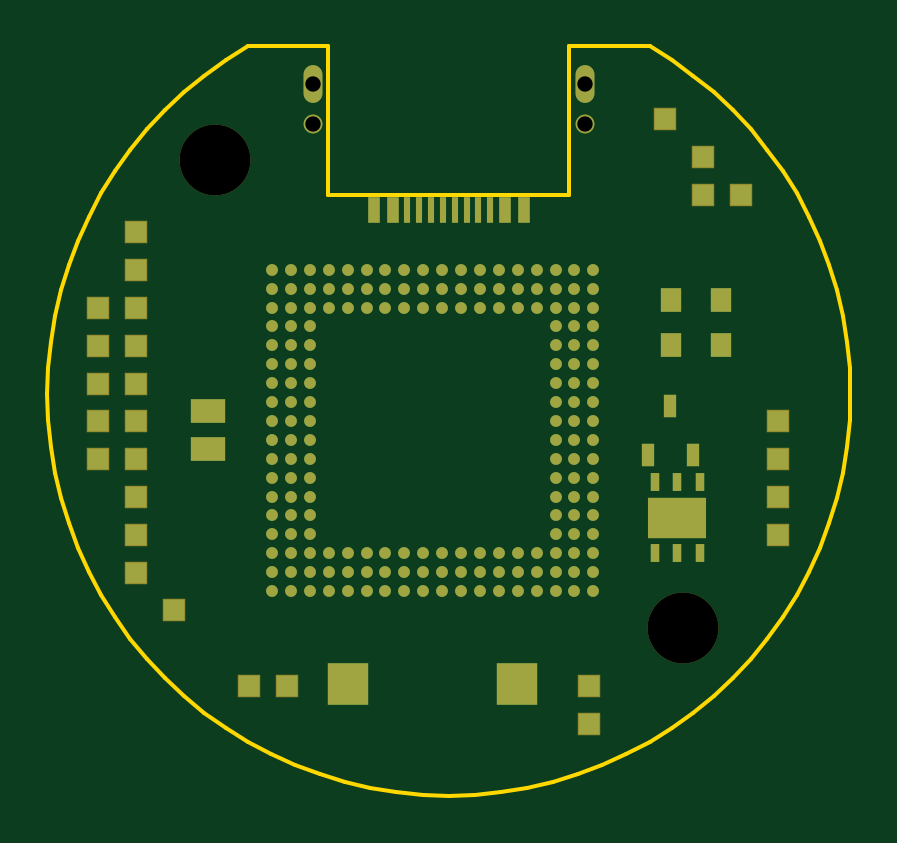
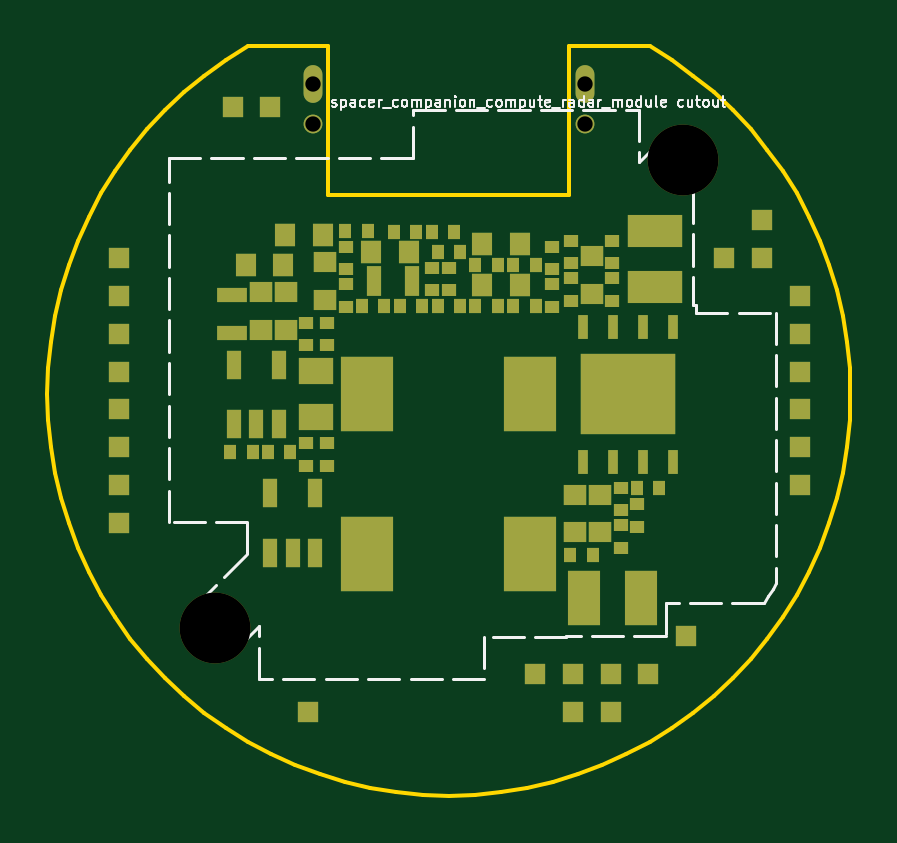
Circuit board: 11 layer files. Board 34.0 x 31.7 mm.
- bottom_copper: T_radar-B_Cu.gbl (10517 bytes)
- bottom_mask: T_radar-B_Mask.gbs (6103 bytes)
- paste: T_radar-B_Paste.gbp (5232 bytes)
- bottom_silk: T_radar-B_Silkscreen.gbo (22607 bytes)
- outline: T_radar-Edge_Cuts.gm1 (4400 bytes)
- top_copper: T_radar-F_Cu.gtl (14962 bytes)
- top_mask: T_radar-F_Mask.gts (7595 bytes)
- paste: T_radar-F_Paste.gtp (6176 bytes)
- top_silk: T_radar-F_Silkscreen.gto (453 bytes)
- drill: T_radar-NPTH.drl (357 bytes)
- drill: T_radar-PTH.drl (375 bytes)

=== bottom_copper: T_radar-B_Cu.gbl (10517 bytes, source omitted) ===
=== bottom_mask: T_radar-B_Mask.gbs (6103 bytes, source omitted) ===
=== paste: T_radar-B_Paste.gbp ===
%TF.GenerationSoftware,KiCad,Pcbnew,10.0.0*%
%TF.CreationDate,2026-10-27T11:17:20+01:00*%
%TF.ProjectId,T_radar,545f7261-6461-4722-9e6b-696361645f70,rev?*%
%TF.SameCoordinates,Original*%
%TF.FileFunction,Paste,Bot*%
%TF.FilePolarity,Positive*%
%FSLAX46Y46*%
G04 Gerber Fmt 4.6, Leading zero omitted, Abs format (unit mm)*
G04 Created by KiCad (PCBNEW 10.0.0) date 2026-10-27 11:17:20*
%MOMM*%
%LPD*%
G01*
G04 APERTURE LIST*
%ADD10R,0.600000X1.200000*%
%ADD11R,0.600000X0.550000*%
%ADD12R,1.300000X0.600000*%
%ADD13R,2.250000X3.150000*%
%ADD14R,0.550000X0.600000*%
%ADD15R,2.300000X1.400000*%
%ADD16R,0.600000X1.300000*%
%ADD17R,1.400000X2.300000*%
%ADD18R,0.950000X0.850000*%
%ADD19R,0.850000X0.950000*%
%ADD20R,0.450000X1.050000*%
%ADD21R,4.000000X3.400000*%
%ADD22R,1.450000X1.150000*%
%ADD23R,0.900000X0.900000*%
G04 APERTURE END LIST*
D10*
%TO.C,TU2*%
X9102000Y-1250000D03*
X8152000Y-1250000D03*
X7202000Y-1250000D03*
X7202000Y1250000D03*
X9102000Y1250000D03*
%TD*%
D11*
%TO.C,TR19*%
X-6928000Y5552000D03*
X-6928000Y6502000D03*
%TD*%
D12*
%TO.C,TL1*%
X9179000Y2601000D03*
X9179000Y4201000D03*
%TD*%
D13*
%TO.C,TD1*%
X3450000Y-6751000D03*
X-3450000Y-6751000D03*
%TD*%
D11*
%TO.C,TR1*%
X4353000Y3701000D03*
X4353000Y4651000D03*
%TD*%
D14*
%TO.C,TR2*%
X-2727000Y5478000D03*
X-3677000Y5478000D03*
%TD*%
D15*
%TO.C,TC1*%
X-8729000Y4526000D03*
X-8729000Y6926000D03*
%TD*%
D14*
%TO.C,TC2*%
X9253000Y-2451000D03*
X8303000Y-2451000D03*
%TD*%
D10*
%TO.C,TU3*%
X7551000Y-6702000D03*
X6601000Y-6702000D03*
X5651000Y-6702000D03*
X5651000Y-4202000D03*
X7551000Y-4202000D03*
%TD*%
D16*
%TO.C,TL2*%
X3152000Y4777000D03*
X1552000Y4777000D03*
%TD*%
D13*
%TO.C,TD2*%
X3450000Y0D03*
X-3450000Y0D03*
%TD*%
D11*
%TO.C,TR3*%
X-5176000Y3951000D03*
X-5176000Y4901000D03*
%TD*%
D14*
%TO.C,TR4*%
X-2727000Y3726000D03*
X-3677000Y3726000D03*
%TD*%
D17*
%TO.C,TC3*%
X-5726000Y-8628000D03*
X-8126000Y-8628000D03*
%TD*%
D11*
%TO.C,TC4*%
X-7979000Y-5602000D03*
X-7979000Y-4652000D03*
%TD*%
D18*
%TO.C,TC13*%
X-5351000Y-5851000D03*
X-5351000Y-4251000D03*
%TD*%
D19*
%TO.C,TC14*%
X3277000Y6003000D03*
X1677000Y6003000D03*
%TD*%
%TO.C,TC15*%
X8602000Y5477000D03*
X7002000Y5477000D03*
%TD*%
%TO.C,TC16*%
X-1426000Y4602000D03*
X-3026000Y4602000D03*
%TD*%
D18*
%TO.C,TC17*%
X7953000Y2726000D03*
X7953000Y4326000D03*
%TD*%
D11*
%TO.C,TC18*%
X5176000Y2076000D03*
X5176000Y3026000D03*
%TD*%
D18*
%TO.C,TC5*%
X-6052000Y4251000D03*
X-6052000Y5851000D03*
%TD*%
%TO.C,TC6*%
X-6402000Y-5851000D03*
X-6402000Y-4251000D03*
%TD*%
%TO.C,TC7*%
X5229000Y4001000D03*
X5229000Y5601000D03*
%TD*%
%TO.C,TC8*%
X6902000Y2726000D03*
X6902000Y4326000D03*
%TD*%
D19*
%TO.C,TC9*%
X-1426000Y6354000D03*
X-3026000Y6354000D03*
%TD*%
D14*
%TO.C,TC10*%
X475000Y6028000D03*
X-475000Y6028000D03*
%TD*%
D11*
%TO.C,TC23*%
X-7278000Y-6502000D03*
X-7278000Y-5552000D03*
%TD*%
D14*
%TO.C,TC11*%
X2327000Y6879000D03*
X1377000Y6879000D03*
%TD*%
D11*
%TO.C,TC12*%
X6026000Y-3026000D03*
X6026000Y-2076000D03*
%TD*%
%TO.C,TC24*%
X5176000Y-3026000D03*
X5176000Y-2076000D03*
%TD*%
%TO.C,TR10*%
X701000Y4402000D03*
X701000Y5352000D03*
%TD*%
D14*
%TO.C,TC21*%
X7652000Y-2451000D03*
X6702000Y-2451000D03*
%TD*%
D11*
%TO.C,TR8*%
X-6928000Y3951000D03*
X-6928000Y4901000D03*
%TD*%
D14*
%TO.C,TR9*%
X-1126000Y5478000D03*
X-2076000Y5478000D03*
%TD*%
D11*
%TO.C,TR14*%
X-4353000Y5302000D03*
X-4353000Y6252000D03*
%TD*%
%TO.C,TR7*%
X-4353000Y3701000D03*
X-4353000Y4651000D03*
%TD*%
D14*
%TO.C,TC22*%
X-5151000Y-6827000D03*
X-6101000Y-6827000D03*
%TD*%
%TO.C,TR5*%
X726000Y6879000D03*
X-224000Y6879000D03*
%TD*%
%TO.C,TR6*%
X2076000Y3726000D03*
X1126000Y3726000D03*
%TD*%
D19*
%TO.C,TC19*%
X6929000Y6752000D03*
X5329000Y6752000D03*
%TD*%
D20*
%TO.C,TU4*%
X-5671000Y-2850000D03*
X-6941000Y-2850000D03*
X-8211000Y-2850000D03*
X-9481000Y-2850000D03*
X-9481000Y2850000D03*
X-8211000Y2850000D03*
X-6941000Y2850000D03*
X-5671000Y2850000D03*
D21*
X-7576000Y0D03*
%TD*%
D14*
%TO.C,TC20*%
X3677000Y3726000D03*
X2727000Y3726000D03*
%TD*%
D11*
%TO.C,TR11*%
X-5176000Y5552000D03*
X-5176000Y6502000D03*
%TD*%
D14*
%TO.C,TR12*%
X-1126000Y3726000D03*
X-2076000Y3726000D03*
%TD*%
%TO.C,TR13*%
X4378000Y6928000D03*
X3428000Y6928000D03*
%TD*%
D11*
%TO.C,TR20*%
X6026000Y2076000D03*
X6026000Y3026000D03*
%TD*%
%TO.C,TR21*%
X0Y4402000D03*
X0Y5352000D03*
%TD*%
D14*
%TO.C,TR15*%
X475000Y3726000D03*
X-475000Y3726000D03*
%TD*%
D11*
%TO.C,TR16*%
X4353000Y5302000D03*
X4353000Y6252000D03*
%TD*%
%TO.C,TR17*%
X-7278000Y-4901000D03*
X-7278000Y-3951000D03*
%TD*%
D14*
%TO.C,TR18*%
X-7954000Y-3976000D03*
X-8904000Y-3976000D03*
%TD*%
D22*
%TO.C,TC25*%
X5601000Y-975000D03*
X5601000Y975000D03*
%TD*%
D23*
%TO.C,TP1*%
X13950000Y-5441000D03*
X13950000Y-3841000D03*
X13950000Y-2241000D03*
X13950000Y-641000D03*
X13950000Y959000D03*
X13950000Y2559000D03*
X13950000Y4159000D03*
X13950000Y5759000D03*
X9150000Y12159000D03*
X7550000Y12159000D03*
X5950000Y-13441000D03*
X-3650000Y-11841000D03*
X-5250000Y-13441000D03*
X-5250000Y-11841000D03*
X-6850000Y-13441000D03*
X-6850000Y-11841000D03*
X-8450000Y-11841000D03*
X-10050000Y-10241000D03*
X-11650000Y5759000D03*
X-13250000Y5759000D03*
X-13250000Y7359000D03*
X-14850000Y-3841000D03*
X-14850000Y-2241000D03*
X-14850000Y-641000D03*
X-14850000Y959000D03*
X-14850000Y2559000D03*
X-14850000Y4159000D03*
%TD*%
M02*

=== bottom_silk: T_radar-B_Silkscreen.gbo (22607 bytes, source omitted) ===
=== outline: T_radar-Edge_Cuts.gm1 ===
%TF.GenerationSoftware,KiCad,Pcbnew,10.0.0*%
%TF.CreationDate,2026-10-27T11:17:20+01:00*%
%TF.ProjectId,T_radar,545f7261-6461-4722-9e6b-696361645f70,rev?*%
%TF.SameCoordinates,Original*%
%TF.FileFunction,Profile,NP*%
%FSLAX46Y46*%
G04 Gerber Fmt 4.6, Leading zero omitted, Abs format (unit mm)*
G04 Created by KiCad (PCBNEW 10.0.0) date 2026-10-27 11:17:20*
%MOMM*%
%LPD*%
G01*
G04 APERTURE LIST*
%TA.AperFunction,Profile*%
%ADD10C,0.150000*%
%TD*%
G04 APERTURE END LIST*
D10*
X-8500000Y14722400D02*
X-9444700Y14135000D01*
X-9444700Y14135000D02*
X-10348900Y13487000D01*
X-10348900Y13487000D02*
X-11208900Y12781300D01*
X-11208900Y12781300D02*
X-12020800Y12020800D01*
X-12020800Y12020800D02*
X-12781300Y11208900D01*
X-12781300Y11208900D02*
X-13487000Y10348900D01*
X-13487000Y10348900D02*
X-14135000Y9444700D01*
X-14135000Y9444700D02*
X-14722400Y8500000D01*
X-14722400Y8500000D02*
X-15246800Y7518900D01*
X-15246800Y7518900D02*
X-15706000Y6505600D01*
X-15706000Y6505600D02*
X-16097800Y5464500D01*
X-16097800Y5464500D02*
X-16420700Y4399900D01*
X-16420700Y4399900D02*
X-16673300Y3316500D01*
X-16673300Y3316500D02*
X-16854600Y2218900D01*
X-16854600Y2218900D02*
X-16963600Y1111900D01*
X-16963600Y1111900D02*
X-17000000Y0D01*
X-17000000Y0D02*
X-16963600Y-1111900D01*
X-16963600Y-1111900D02*
X-16854600Y-2218900D01*
X-16854600Y-2218900D02*
X-16673300Y-3316500D01*
X-16673300Y-3316500D02*
X-16420700Y-4399900D01*
X-16420700Y-4399900D02*
X-16097800Y-5464500D01*
X-16097800Y-5464500D02*
X-15706000Y-6505600D01*
X-15706000Y-6505600D02*
X-15246800Y-7518900D01*
X-15246800Y-7518900D02*
X-14722400Y-8500000D01*
X-14722400Y-8500000D02*
X-14135000Y-9444700D01*
X-14135000Y-9444700D02*
X-13487000Y-10348900D01*
X-13487000Y-10348900D02*
X-12781300Y-11208900D01*
X-12781300Y-11208900D02*
X-12020800Y-12020800D01*
X-12020800Y-12020800D02*
X-11208900Y-12781300D01*
X-11208900Y-12781300D02*
X-10348900Y-13487000D01*
X-10348900Y-13487000D02*
X-9444700Y-14135000D01*
X-9444700Y-14135000D02*
X-8500000Y-14722400D01*
X-8500000Y-14722400D02*
X-7518900Y-15246800D01*
X-7518900Y-15246800D02*
X-6505600Y-15706000D01*
X-6505600Y-15706000D02*
X-5464500Y-16097800D01*
X-5464500Y-16097800D02*
X-4399900Y-16420700D01*
X-4399900Y-16420700D02*
X-3316500Y-16673300D01*
X-3316500Y-16673300D02*
X-2218900Y-16854600D01*
X-2218900Y-16854600D02*
X-1111900Y-16963600D01*
X-1111900Y-16963600D02*
X0Y-17000000D01*
X0Y-17000000D02*
X1111900Y-16963600D01*
X1111900Y-16963600D02*
X2218900Y-16854600D01*
X2218900Y-16854600D02*
X3316500Y-16673300D01*
X3316500Y-16673300D02*
X4399900Y-16420700D01*
X4399900Y-16420700D02*
X5464500Y-16097800D01*
X5464500Y-16097800D02*
X6505600Y-15706000D01*
X6505600Y-15706000D02*
X7518900Y-15246800D01*
X7518900Y-15246800D02*
X8500000Y-14722400D01*
X8500000Y-14722400D02*
X9444700Y-14135000D01*
X9444700Y-14135000D02*
X10348900Y-13487000D01*
X10348900Y-13487000D02*
X11208900Y-12781300D01*
X11208900Y-12781300D02*
X12020800Y-12020800D01*
X12020800Y-12020800D02*
X12781300Y-11208900D01*
X12781300Y-11208900D02*
X13487000Y-10348900D01*
X13487000Y-10348900D02*
X14135000Y-9444700D01*
X14135000Y-9444700D02*
X14722400Y-8500000D01*
X14722400Y-8500000D02*
X15246800Y-7518900D01*
X15246800Y-7518900D02*
X15706000Y-6505600D01*
X15706000Y-6505600D02*
X16097800Y-5464500D01*
X16097800Y-5464500D02*
X16420700Y-4399900D01*
X16420700Y-4399900D02*
X16673300Y-3316500D01*
X16673300Y-3316500D02*
X16854600Y-2218900D01*
X16854600Y-2218900D02*
X16963600Y-1111900D01*
X16963600Y-1111900D02*
X17000000Y0D01*
X17000000Y0D02*
X16963600Y1111900D01*
X16963600Y1111900D02*
X16854600Y2218900D01*
X16854600Y2218900D02*
X16673300Y3316500D01*
X16673300Y3316500D02*
X16420700Y4399900D01*
X16420700Y4399900D02*
X16097800Y5464500D01*
X16097800Y5464500D02*
X15706000Y6505600D01*
X15706000Y6505600D02*
X15246800Y7518900D01*
X15246800Y7518900D02*
X14722400Y8500000D01*
X14722400Y8500000D02*
X14135000Y9444700D01*
X14135000Y9444700D02*
X13487000Y10348900D01*
X13487000Y10348900D02*
X12781300Y11208900D01*
X12781300Y11208900D02*
X12020800Y12020800D01*
X12020800Y12020800D02*
X11208900Y12781300D01*
X11208900Y12781300D02*
X10348900Y13487000D01*
X10348900Y13487000D02*
X9444700Y14135000D01*
X9444700Y14135000D02*
X8500000Y14722400D01*
X-8500000Y14722400D02*
X-5100000Y14722400D01*
X-5100000Y14722400D02*
X-5100000Y8422400D01*
X-5100000Y8422400D02*
X5100000Y8422400D01*
X5100000Y8422400D02*
X5100000Y14722400D01*
X5100000Y14722400D02*
X8500000Y14722400D01*
M02*

=== top_copper: T_radar-F_Cu.gtl (14962 bytes, source omitted) ===
=== top_mask: T_radar-F_Mask.gts (7595 bytes, source omitted) ===
=== paste: T_radar-F_Paste.gtp ===
%TF.GenerationSoftware,KiCad,Pcbnew,10.0.0*%
%TF.CreationDate,2026-10-27T11:17:20+01:00*%
%TF.ProjectId,T_radar,545f7261-6461-4722-9e6b-696361645f70,rev?*%
%TF.SameCoordinates,Original*%
%TF.FileFunction,Paste,Top*%
%TF.FilePolarity,Positive*%
%FSLAX46Y46*%
G04 Gerber Fmt 4.6, Leading zero omitted, Abs format (unit mm)*
G04 Created by KiCad (PCBNEW 10.0.0) date 2026-10-27 11:17:20*
%MOMM*%
%LPD*%
G01*
G04 APERTURE LIST*
%ADD10R,0.400000X0.800000*%
%ADD11R,2.500000X1.750000*%
%ADD12C,0.500000*%
%ADD13R,0.900000X1.000000*%
%ADD14R,0.530000X1.080000*%
%ADD15R,0.300000X1.080000*%
%ADD16R,1.450000X1.000000*%
%ADD17R,0.560000X0.950000*%
%ADD18R,1.750000X1.800000*%
%ADD19R,0.900000X0.900000*%
G04 APERTURE END LIST*
D10*
%TO.C,TU5*%
X8718500Y-6732000D03*
X9668500Y-6732000D03*
X10618500Y-6732000D03*
X10618500Y-3732000D03*
X9668500Y-3732000D03*
X8718500Y-3732000D03*
D11*
X9668500Y-5232000D03*
%TD*%
D12*
%TO.C,TU1*%
X-7482500Y5269000D03*
X-6682500Y5269000D03*
X-5882500Y5269000D03*
X-5082500Y5269000D03*
X-4282500Y5269000D03*
X-3482500Y5269000D03*
X-2682500Y5269000D03*
X-1882500Y5269000D03*
X-1082500Y5269000D03*
X-282500Y5269000D03*
X517500Y5269000D03*
X1317500Y5269000D03*
X2117500Y5269000D03*
X2917500Y5269000D03*
X3717500Y5269000D03*
X4517500Y5269000D03*
X5317500Y5269000D03*
X6117500Y5269000D03*
X-7482500Y4469000D03*
X-6682500Y4469000D03*
X-5882500Y4469000D03*
X-5082500Y4469000D03*
X-4282500Y4469000D03*
X-3482500Y4469000D03*
X-2682500Y4469000D03*
X-1882500Y4469000D03*
X-1082500Y4469000D03*
X-282500Y4469000D03*
X517500Y4469000D03*
X1317500Y4469000D03*
X2117500Y4469000D03*
X2917500Y4469000D03*
X3717500Y4469000D03*
X4517500Y4469000D03*
X5317500Y4469000D03*
X6117500Y4469000D03*
X-7482500Y3669000D03*
X-6682500Y3669000D03*
X-5882500Y3669000D03*
X-5082500Y3669000D03*
X-4282500Y3669000D03*
X-3482500Y3669000D03*
X-2682500Y3669000D03*
X-1882500Y3669000D03*
X-1082500Y3669000D03*
X-282500Y3669000D03*
X517500Y3669000D03*
X1317500Y3669000D03*
X2117500Y3669000D03*
X2917500Y3669000D03*
X3717500Y3669000D03*
X4517500Y3669000D03*
X5317500Y3669000D03*
X6117500Y3669000D03*
X-7482500Y2869000D03*
X-6682500Y2869000D03*
X-5882500Y2869000D03*
X4517500Y2869000D03*
X5317500Y2869000D03*
X6117500Y2869000D03*
X-7482500Y2069000D03*
X-6682500Y2069000D03*
X-5882500Y2069000D03*
X4517500Y2069000D03*
X5317500Y2069000D03*
X6117500Y2069000D03*
X-7482500Y1269000D03*
X-6682500Y1269000D03*
X-5882500Y1269000D03*
X4517500Y1269000D03*
X5317500Y1269000D03*
X6117500Y1269000D03*
X-7482500Y469000D03*
X-6682500Y469000D03*
X-5882500Y469000D03*
X4517500Y469000D03*
X5317500Y469000D03*
X6117500Y469000D03*
X-7482500Y-331000D03*
X-6682500Y-331000D03*
X-5882500Y-331000D03*
X4517500Y-331000D03*
X5317500Y-331000D03*
X6117500Y-331000D03*
X-7482500Y-1131000D03*
X-6682500Y-1131000D03*
X-5882500Y-1131000D03*
X4517500Y-1131000D03*
X5317500Y-1131000D03*
X6117500Y-1131000D03*
X-7482500Y-1931000D03*
X-6682500Y-1931000D03*
X-5882500Y-1931000D03*
X4517500Y-1931000D03*
X5317500Y-1931000D03*
X6117500Y-1931000D03*
X-7482500Y-2731000D03*
X-6682500Y-2731000D03*
X-5882500Y-2731000D03*
X4517500Y-2731000D03*
X5317500Y-2731000D03*
X6117500Y-2731000D03*
X-7482500Y-3531000D03*
X-6682500Y-3531000D03*
X-5882500Y-3531000D03*
X4517500Y-3531000D03*
X5317500Y-3531000D03*
X6117500Y-3531000D03*
X-7482500Y-4331000D03*
X-6682500Y-4331000D03*
X-5882500Y-4331000D03*
X4517500Y-4331000D03*
X5317500Y-4331000D03*
X6117500Y-4331000D03*
X-7482500Y-5131000D03*
X-6682500Y-5131000D03*
X-5882500Y-5131000D03*
X4517500Y-5131000D03*
X5317500Y-5131000D03*
X6117500Y-5131000D03*
X-7482500Y-5931000D03*
X-6682500Y-5931000D03*
X-5882500Y-5931000D03*
X4517500Y-5931000D03*
X5317500Y-5931000D03*
X6117500Y-5931000D03*
X-7482500Y-6731000D03*
X-6682500Y-6731000D03*
X-5882500Y-6731000D03*
X-5082500Y-6731000D03*
X-4282500Y-6731000D03*
X-3482500Y-6731000D03*
X-2682500Y-6731000D03*
X-1882500Y-6731000D03*
X-1082500Y-6731000D03*
X-282500Y-6731000D03*
X517500Y-6731000D03*
X1317500Y-6731000D03*
X2117500Y-6731000D03*
X2917500Y-6731000D03*
X3717500Y-6731000D03*
X4517500Y-6731000D03*
X5317500Y-6731000D03*
X6117500Y-6731000D03*
X-7482500Y-7531000D03*
X-6682500Y-7531000D03*
X-5882500Y-7531000D03*
X-5082500Y-7531000D03*
X-4282500Y-7531000D03*
X-3482500Y-7531000D03*
X-2682500Y-7531000D03*
X-1882500Y-7531000D03*
X-1082500Y-7531000D03*
X-282500Y-7531000D03*
X517500Y-7531000D03*
X1317500Y-7531000D03*
X2117500Y-7531000D03*
X2917500Y-7531000D03*
X3717500Y-7531000D03*
X4517500Y-7531000D03*
X5317500Y-7531000D03*
X6117500Y-7531000D03*
X-7482500Y-8331000D03*
X-6682500Y-8331000D03*
X-5882500Y-8331000D03*
X-5082500Y-8331000D03*
X-4282500Y-8331000D03*
X-3482500Y-8331000D03*
X-2682500Y-8331000D03*
X-1882500Y-8331000D03*
X-1082500Y-8331000D03*
X-282500Y-8331000D03*
X517500Y-8331000D03*
X1317500Y-8331000D03*
X2117500Y-8331000D03*
X2917500Y-8331000D03*
X3717500Y-8331000D03*
X4517500Y-8331000D03*
X5317500Y-8331000D03*
X6117500Y-8331000D03*
%TD*%
D13*
%TO.C,TY1*%
X9418500Y2095000D03*
X11518500Y2095000D03*
X11518500Y3995000D03*
X9418500Y3995000D03*
%TD*%
D14*
%TO.C,TJ1*%
X3165000Y7810000D03*
X-3165000Y7810000D03*
X2365000Y7810000D03*
X-2365000Y7810000D03*
D15*
X1750000Y7810000D03*
X1250000Y7810000D03*
X750000Y7810000D03*
X250000Y7810000D03*
X-250000Y7810000D03*
X-750000Y7810000D03*
X-1250000Y7810000D03*
X-1750000Y7810000D03*
%TD*%
D16*
%TO.C,TD3*%
X-10208500Y-2331000D03*
X-10208500Y-731000D03*
%TD*%
D17*
%TO.C,TQ1*%
X8418500Y-2581000D03*
X10318500Y-2581000D03*
X9368500Y-481000D03*
%TD*%
D18*
%TO.C,TD4*%
X-4257500Y-12282000D03*
X2892500Y-12282000D03*
%TD*%
D19*
%TO.C,TJ2*%
X13950000Y-5950000D03*
X13950000Y-4350000D03*
X13950000Y-2750000D03*
X13950000Y-1150000D03*
X12350000Y8450000D03*
X10750000Y8450000D03*
X10750000Y10050000D03*
X9150000Y11650000D03*
X5950000Y-13950000D03*
X5950000Y-12350000D03*
X-6850000Y-12350000D03*
X-8450000Y-12350000D03*
X-11650000Y-9150000D03*
X-13250000Y-7550000D03*
X-13250000Y-5950000D03*
X-13250000Y-4350000D03*
X-13250000Y-2750000D03*
X-13250000Y-1150000D03*
X-13250000Y450000D03*
X-13250000Y2050000D03*
X-13250000Y3650000D03*
X-13250000Y5250000D03*
X-13250000Y6850000D03*
X-14850000Y-2750000D03*
X-14850000Y-1150000D03*
X-14850000Y450000D03*
X-14850000Y2050000D03*
X-14850000Y3650000D03*
%TD*%
M02*

=== top_silk: T_radar-F_Silkscreen.gto ===
%TF.GenerationSoftware,KiCad,Pcbnew,10.0.0*%
%TF.CreationDate,2026-10-27T11:17:20+01:00*%
%TF.ProjectId,T_radar,545f7261-6461-4722-9e6b-696361645f70,rev?*%
%TF.SameCoordinates,Original*%
%TF.FileFunction,Legend,Top*%
%TF.FilePolarity,Positive*%
%FSLAX46Y46*%
G04 Gerber Fmt 4.6, Leading zero omitted, Abs format (unit mm)*
G04 Created by KiCad (PCBNEW 10.0.0) date 2026-10-27 11:17:20*
%MOMM*%
%LPD*%
G01*
G04 APERTURE LIST*
G04 APERTURE END LIST*
M02*

=== drill: T_radar-NPTH.drl ===
M48
; DRILL file KiCad 10.0.0 date 2026-10-27T11:17:20
; FORMAT={-:-/ absolute / metric / decimal}
; #@! TF.CreationDate,2026-10-27T11:17:20+01:00
; #@! TF.GenerationSoftware,Kicad,Pcbnew,10.0.0
; #@! TF.FileFunction,NonPlated,1,20,NPTH
FMAT,2
METRIC
; #@! TA.AperFunction,NonPlated,NPTH,ComponentDrill
T1C3.000
%
G90
G05
T1
X-9.899Y9.899
X9.899Y-9.899
M30

=== drill: T_radar-PTH.drl ===
M48
; DRILL file KiCad 10.0.0 date 2026-10-27T11:17:20
; FORMAT={-:-/ absolute / metric / decimal}
; #@! TF.CreationDate,2026-10-27T11:17:20+01:00
; #@! TF.GenerationSoftware,Kicad,Pcbnew,10.0.0
; #@! TF.FileFunction,Plated,1,20,PTH
FMAT,2
METRIC
; #@! TA.AperFunction,Plated,PTH,ComponentDrill
T1C0.650
%
G90
G05
T1
X-5.745Y13.15
X-5.745Y11.45
X5.745Y13.15
X5.745Y11.45
M30
